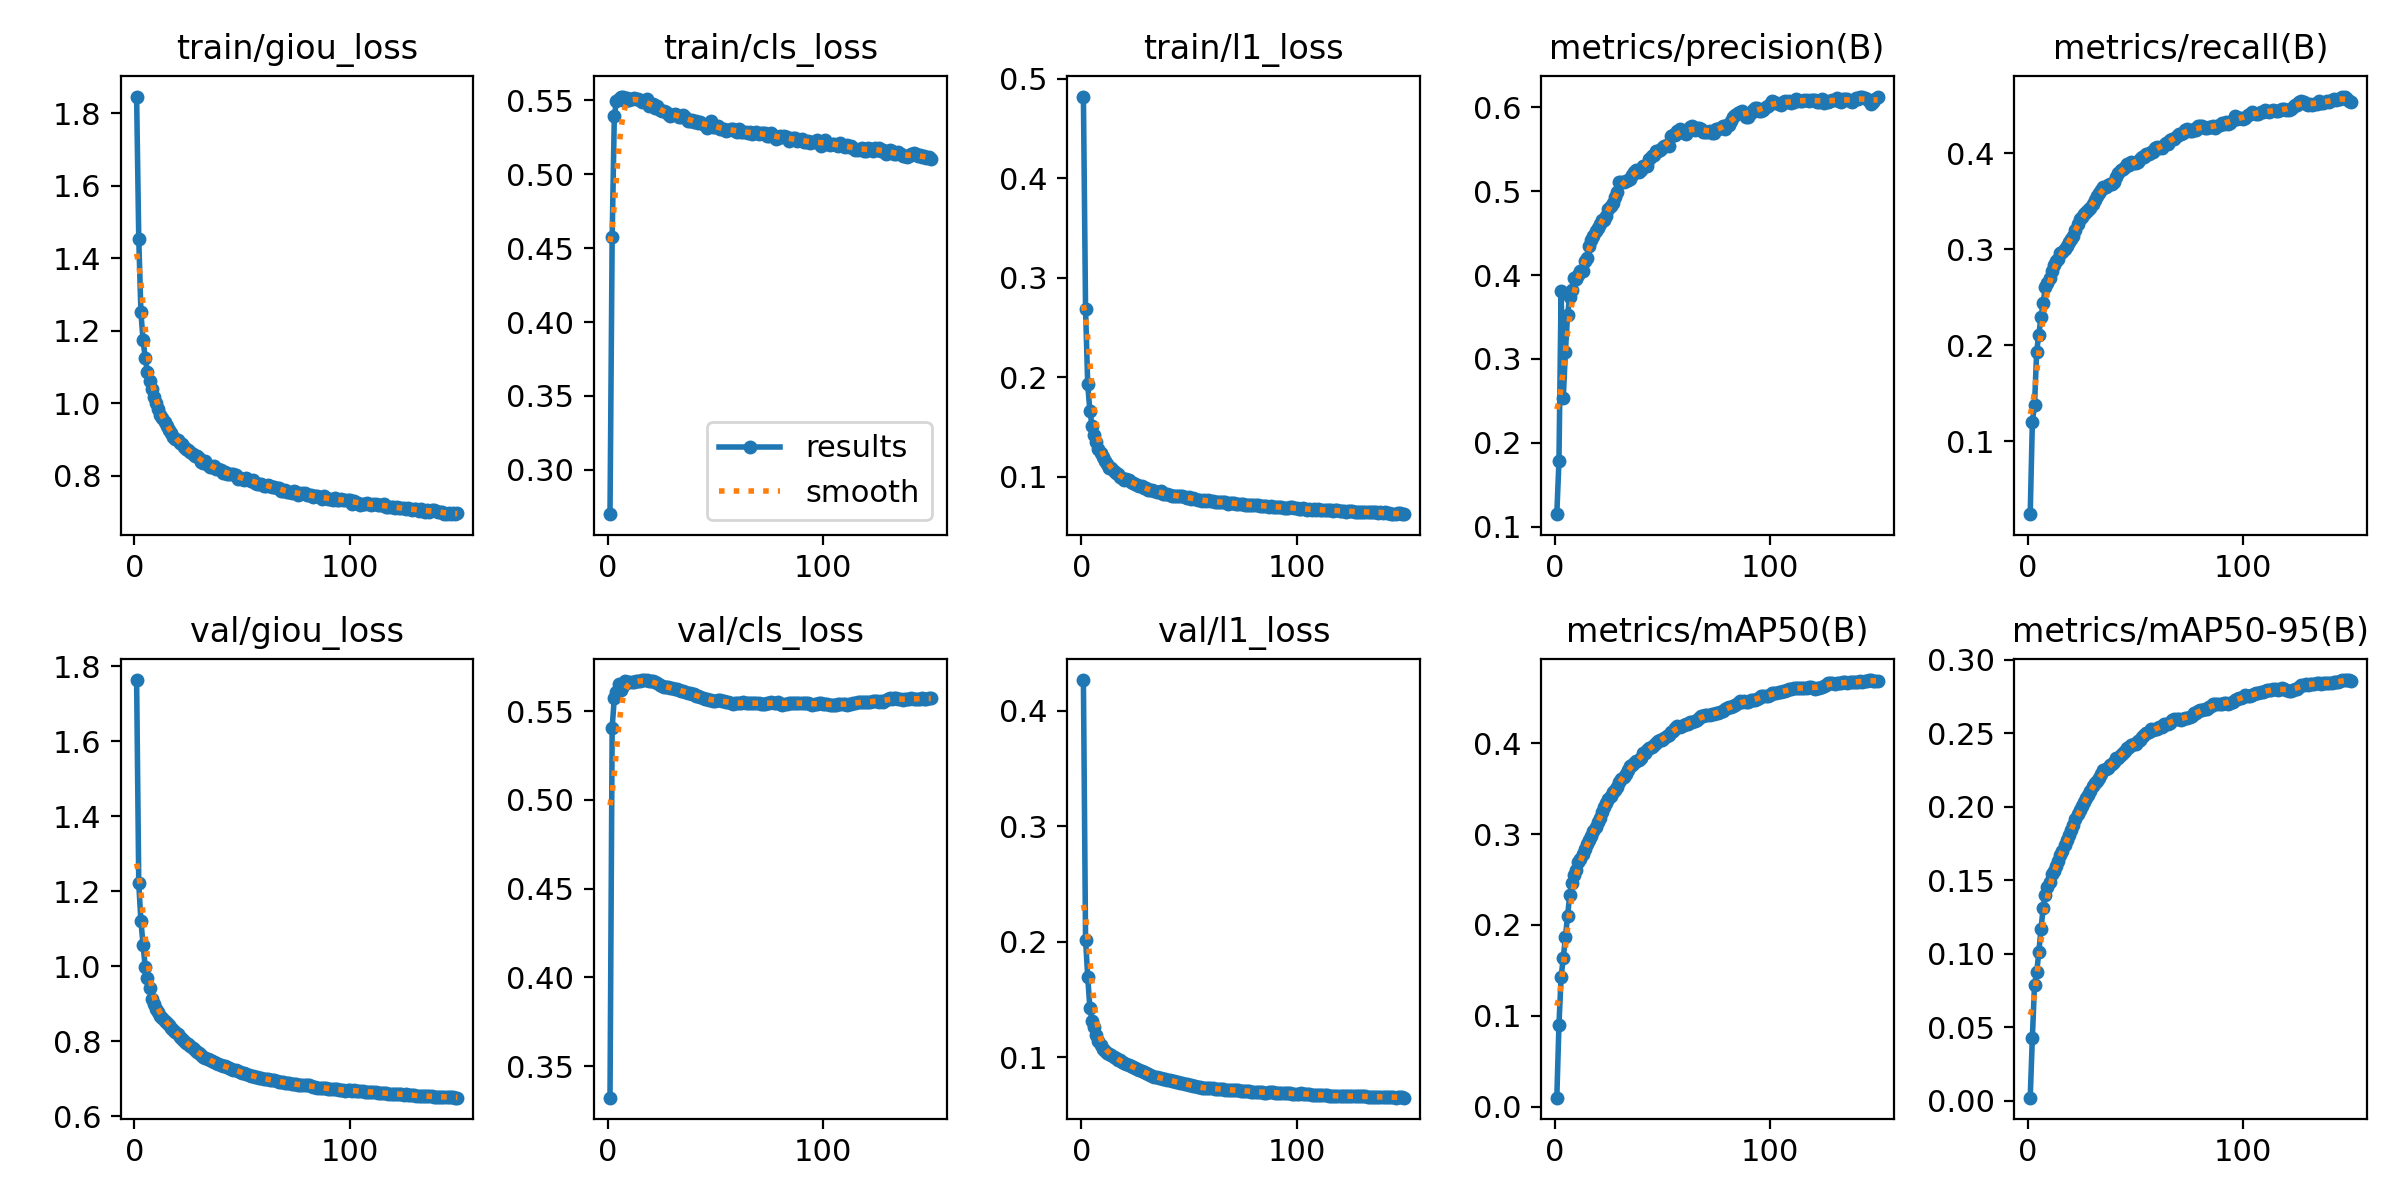

The file beside this chart, header and first rows:
epoch, train/giou_loss, train/cls_loss, train/l1_loss, metrics/precision(B), metrics/recall(B), metrics/mAP50(B), metrics/mAP50-95(B), val/giou_loss, val/cls_loss, val/l1_loss, lr/pg0, lr/pg1, lr/pg2
1, 1.846, 0.27, 0.4823, 0.115, 0.02432, 0.00998, 0.00218, 1.763, 0.3323, 0.4265, 0.01923, 8.085e-05, 8.085e-05
2, 1.454, 0.4572, 0.2687, 0.1787, 0.1203, 0.09041, 0.04298, 1.22, 0.5407, 0.2016, 0.0001, 0.0001, 0.0001
3, 1.251, 0.5393, 0.1929, 0.3811, 0.1377, 0.1429, 0.07894, 1.12, 0.5573, 0.1696, 0.0001, 0.0001, 0.0001
4, 1.174, 0.5495, 0.1662, 0.2537, 0.1935, 0.1636, 0.08742, 1.057, 0.5605, 0.1426, 0.0001, 0.0001, 0.0001
5, 1.125, 0.5508, 0.1513, 0.3085, 0.2112, 0.1868, 0.1009, 0.9971, 0.5652, 0.1316, 0.0001, 0.0001, 0.0001
6, 1.088, 0.5525, 0.1418, 0.3527, 0.2291, 0.2102, 0.1169, 0.9687, 0.5618, 0.1259, 0.0001, 0.0001, 0.0001
7, 1.061, 0.5521, 0.1347, 0.3743, 0.2438, 0.2331, 0.131, 0.9405, 0.5643, 0.1191, 0.0001, 0.0001, 0.0001
8, 1.04, 0.5497, 0.1275, 0.3823, 0.2607, 0.2466, 0.1399, 0.913, 0.5668, 0.1137, 0.0001, 0.0001, 0.0001
9, 1.017, 0.5515, 0.1239, 0.3963, 0.265, 0.2553, 0.1457, 0.8982, 0.5662, 0.1102, 0.0001, 0.0001, 0.0001
10, 1.002, 0.5502, 0.1194, 0.3954, 0.2701, 0.2607, 0.1491, 0.885, 0.5661, 0.1073, 0.0001, 0.0001, 0.0001
11, 0.9857, 0.5505, 0.1156, 0.3997, 0.2775, 0.269, 0.1541, 0.8766, 0.5662, 0.1055, 0.0001, 0.0001, 0.0001
12, 0.9679, 0.5517, 0.1129, 0.4048, 0.2834, 0.2727, 0.1565, 0.8676, 0.5663, 0.1038, 0.0001, 0.0001, 0.0001
13, 0.9598, 0.5512, 0.1089, 0.4054, 0.2873, 0.2778, 0.1599, 0.8602, 0.5669, 0.1025, 0.0001, 0.0001, 0.0001
14, 0.9496, 0.5507, 0.1091, 0.4167, 0.2899, 0.2836, 0.1633, 0.8541, 0.5672, 0.1015, 0.0001, 0.0001, 0.0001
15, 0.9363, 0.5499, 0.1056, 0.4203, 0.2958, 0.2888, 0.167, 0.8486, 0.5669, 0.1001, 0.0001, 0.0001, 0.0001
16, 0.9268, 0.549, 0.1036, 0.4346, 0.2972, 0.293, 0.1702, 0.8417, 0.5674, 0.09886, 0.0001, 0.0001, 0.0001
17, 0.9186, 0.5496, 0.1029, 0.4423, 0.3005, 0.2984, 0.1741, 0.8356, 0.5674, 0.09779, 0.0001, 0.0001, 0.0001
18, 0.9059, 0.5506, 0.09941, 0.4469, 0.303, 0.303, 0.1775, 0.8294, 0.5673, 0.09705, 0.0001, 0.0001, 0.0001
19, 0.903, 0.5463, 0.09864, 0.4529, 0.3073, 0.308, 0.1807, 0.8233, 0.567, 0.09584, 0.0001, 0.0001, 0.0001
20, 0.8978, 0.5472, 0.09698, 0.4566, 0.3108, 0.3129, 0.1842, 0.8176, 0.5668, 0.09517, 0.0001, 0.0001, 0.0001
21, 0.89, 0.5476, 0.0972, 0.4612, 0.3134, 0.3175, 0.1874, 0.811, 0.5666, 0.09387, 0.0001, 0.0001, 0.0001
22, 0.8885, 0.5444, 0.09646, 0.4651, 0.3198, 0.3246, 0.1916, 0.8049, 0.5661, 0.09306, 0.0001, 0.0001, 0.0001
23, 0.8783, 0.5464, 0.0949, 0.4651, 0.3263, 0.3299, 0.1951, 0.8007, 0.5657, 0.09217, 0.0001, 0.0001, 0.0001
24, 0.8741, 0.5433, 0.09324, 0.4699, 0.3314, 0.3347, 0.1981, 0.7959, 0.5646, 0.09117, 0.0001, 0.0001, 0.0001
25, 0.8726, 0.5427, 0.09266, 0.4792, 0.3336, 0.3382, 0.2005, 0.7913, 0.564, 0.09072, 0.0001, 0.0001, 0.0001
26, 0.8667, 0.5426, 0.09123, 0.4826, 0.3367, 0.3419, 0.2036, 0.7867, 0.5633, 0.09, 0.0001, 0.0001, 0.0001
27, 0.8599, 0.542, 0.09025, 0.486, 0.3387, 0.3462, 0.2059, 0.7816, 0.5637, 0.08916, 0.0001, 0.0001, 0.0001
28, 0.8548, 0.5406, 0.09052, 0.4929, 0.3405, 0.349, 0.2081, 0.7768, 0.5635, 0.08833, 0.0001, 0.0001, 0.0001
29, 0.8541, 0.5395, 0.08891, 0.4992, 0.3427, 0.3523, 0.211, 0.7721, 0.563, 0.08741, 0.0001, 0.0001, 0.0001
30, 0.8481, 0.5403, 0.0883, 0.5109, 0.3475, 0.3578, 0.2142, 0.7671, 0.5628, 0.08622, 0.0001, 0.0001, 0.0001
31, 0.8379, 0.541, 0.08658, 0.5113, 0.351, 0.3611, 0.2163, 0.7633, 0.5626, 0.08543, 0.0001, 0.0001, 0.0001
32, 0.8368, 0.54, 0.08658, 0.5108, 0.355, 0.3632, 0.2177, 0.7581, 0.5624, 0.08406, 0.0001, 0.0001, 0.0001
33, 0.8397, 0.539, 0.08614, 0.5125, 0.3584, 0.3666, 0.2197, 0.7549, 0.5617, 0.08368, 0.0001, 0.0001, 0.0001
34, 0.8312, 0.5383, 0.08507, 0.5132, 0.3619, 0.3706, 0.2224, 0.7515, 0.5615, 0.08305, 0.0001, 0.0001, 0.0001
35, 0.8249, 0.5398, 0.08425, 0.5145, 0.3649, 0.3746, 0.2249, 0.7485, 0.5612, 0.08244, 0.0001, 0.0001, 0.0001
36, 0.8255, 0.5385, 0.08419, 0.5189, 0.3649, 0.3764, 0.2259, 0.7455, 0.5605, 0.08227, 0.0001, 0.0001, 0.0001
37, 0.8278, 0.536, 0.08508, 0.523, 0.3666, 0.3782, 0.2266, 0.7432, 0.5604, 0.08182, 0.0001, 0.0001, 0.0001
38, 0.8199, 0.5361, 0.0829, 0.5256, 0.3682, 0.3809, 0.2282, 0.7406, 0.5601, 0.0812, 0.0001, 0.0001, 0.0001
39, 0.8179, 0.5369, 0.08266, 0.5229, 0.3677, 0.3816, 0.2291, 0.7387, 0.5597, 0.08079, 0.0001, 0.0001, 0.0001
40, 0.8167, 0.5356, 0.0827, 0.5253, 0.3705, 0.3841, 0.2304, 0.7357, 0.5596, 0.08023, 0.0001, 0.0001, 0.0001
41, 0.8081, 0.5358, 0.08141, 0.5304, 0.3751, 0.3888, 0.233, 0.7341, 0.5587, 0.0798, 0.0001, 0.0001, 0.0001
42, 0.8099, 0.5345, 0.08093, 0.5298, 0.3796, 0.3893, 0.2335, 0.7324, 0.5585, 0.07948, 0.0001, 0.0001, 0.0001
43, 0.806, 0.535, 0.08074, 0.53, 0.3829, 0.3922, 0.2356, 0.7302, 0.5579, 0.07881, 0.0001, 0.0001, 0.0001
44, 0.8053, 0.5343, 0.08049, 0.5385, 0.3838, 0.3944, 0.2367, 0.7281, 0.5575, 0.07842, 0.0001, 0.0001, 0.0001
45, 0.8045, 0.5333, 0.08092, 0.5413, 0.3859, 0.3958, 0.2382, 0.7265, 0.5568, 0.07821, 0.0001, 0.0001, 0.0001
46, 0.8063, 0.5316, 0.08085, 0.5428, 0.3889, 0.3986, 0.24, 0.7239, 0.5565, 0.07764, 0.0001, 0.0001, 0.0001
47, 0.8028, 0.5327, 0.08033, 0.5479, 0.3878, 0.4004, 0.2409, 0.7222, 0.5565, 0.07734, 0.0001, 0.0001, 0.0001
48, 0.7923, 0.536, 0.07955, 0.5479, 0.3903, 0.4023, 0.2418, 0.7197, 0.5563, 0.07698, 0.0001, 0.0001, 0.0001
49, 0.7946, 0.5318, 0.07841, 0.5494, 0.3896, 0.4032, 0.2425, 0.7174, 0.5558, 0.07649, 0.0001, 0.0001, 0.0001
50, 0.7922, 0.5323, 0.07933, 0.5519, 0.3895, 0.4033, 0.2427, 0.7154, 0.5558, 0.07594, 0.0001, 0.0001, 0.0001
51, 0.7898, 0.5325, 0.07741, 0.5534, 0.391, 0.4054, 0.2447, 0.7135, 0.556, 0.07559, 0.0001, 0.0001, 0.0001
52, 0.7954, 0.5306, 0.07861, 0.555, 0.3943, 0.4079, 0.2458, 0.7115, 0.5561, 0.0752, 0.0001, 0.0001, 0.0001
53, 0.7893, 0.5308, 0.07792, 0.5536, 0.3962, 0.4096, 0.2473, 0.7097, 0.5559, 0.07463, 0.0001, 0.0001, 0.0001
54, 0.7868, 0.5303, 0.07653, 0.5661, 0.3961, 0.4119, 0.2487, 0.708, 0.5558, 0.07408, 0.0001, 0.0001, 0.0001
55, 0.7873, 0.5289, 0.07698, 0.5674, 0.3992, 0.4138, 0.2501, 0.7067, 0.555, 0.07372, 0.0001, 0.0001, 0.0001
56, 0.7806, 0.5302, 0.07546, 0.5674, 0.3993, 0.4164, 0.2513, 0.7051, 0.5549, 0.07356, 0.0001, 0.0001, 0.0001
57, 0.7789, 0.5303, 0.076, 0.5721, 0.4016, 0.419, 0.2531, 0.7032, 0.5545, 0.07311, 0.0001, 0.0001, 0.0001
58, 0.777, 0.5306, 0.0754, 0.5745, 0.4013, 0.4178, 0.2525, 0.7027, 0.5542, 0.07323, 0.0001, 0.0001, 0.0001
59, 0.7789, 0.5289, 0.07605, 0.5712, 0.4057, 0.4187, 0.2528, 0.701, 0.5546, 0.07281, 0.0001, 0.0001, 0.0001
60, 0.773, 0.5286, 0.07501, 0.5698, 0.4065, 0.4198, 0.2532, 0.6995, 0.5543, 0.07279, 0.0001, 0.0001, 0.0001
... 90 more rows
